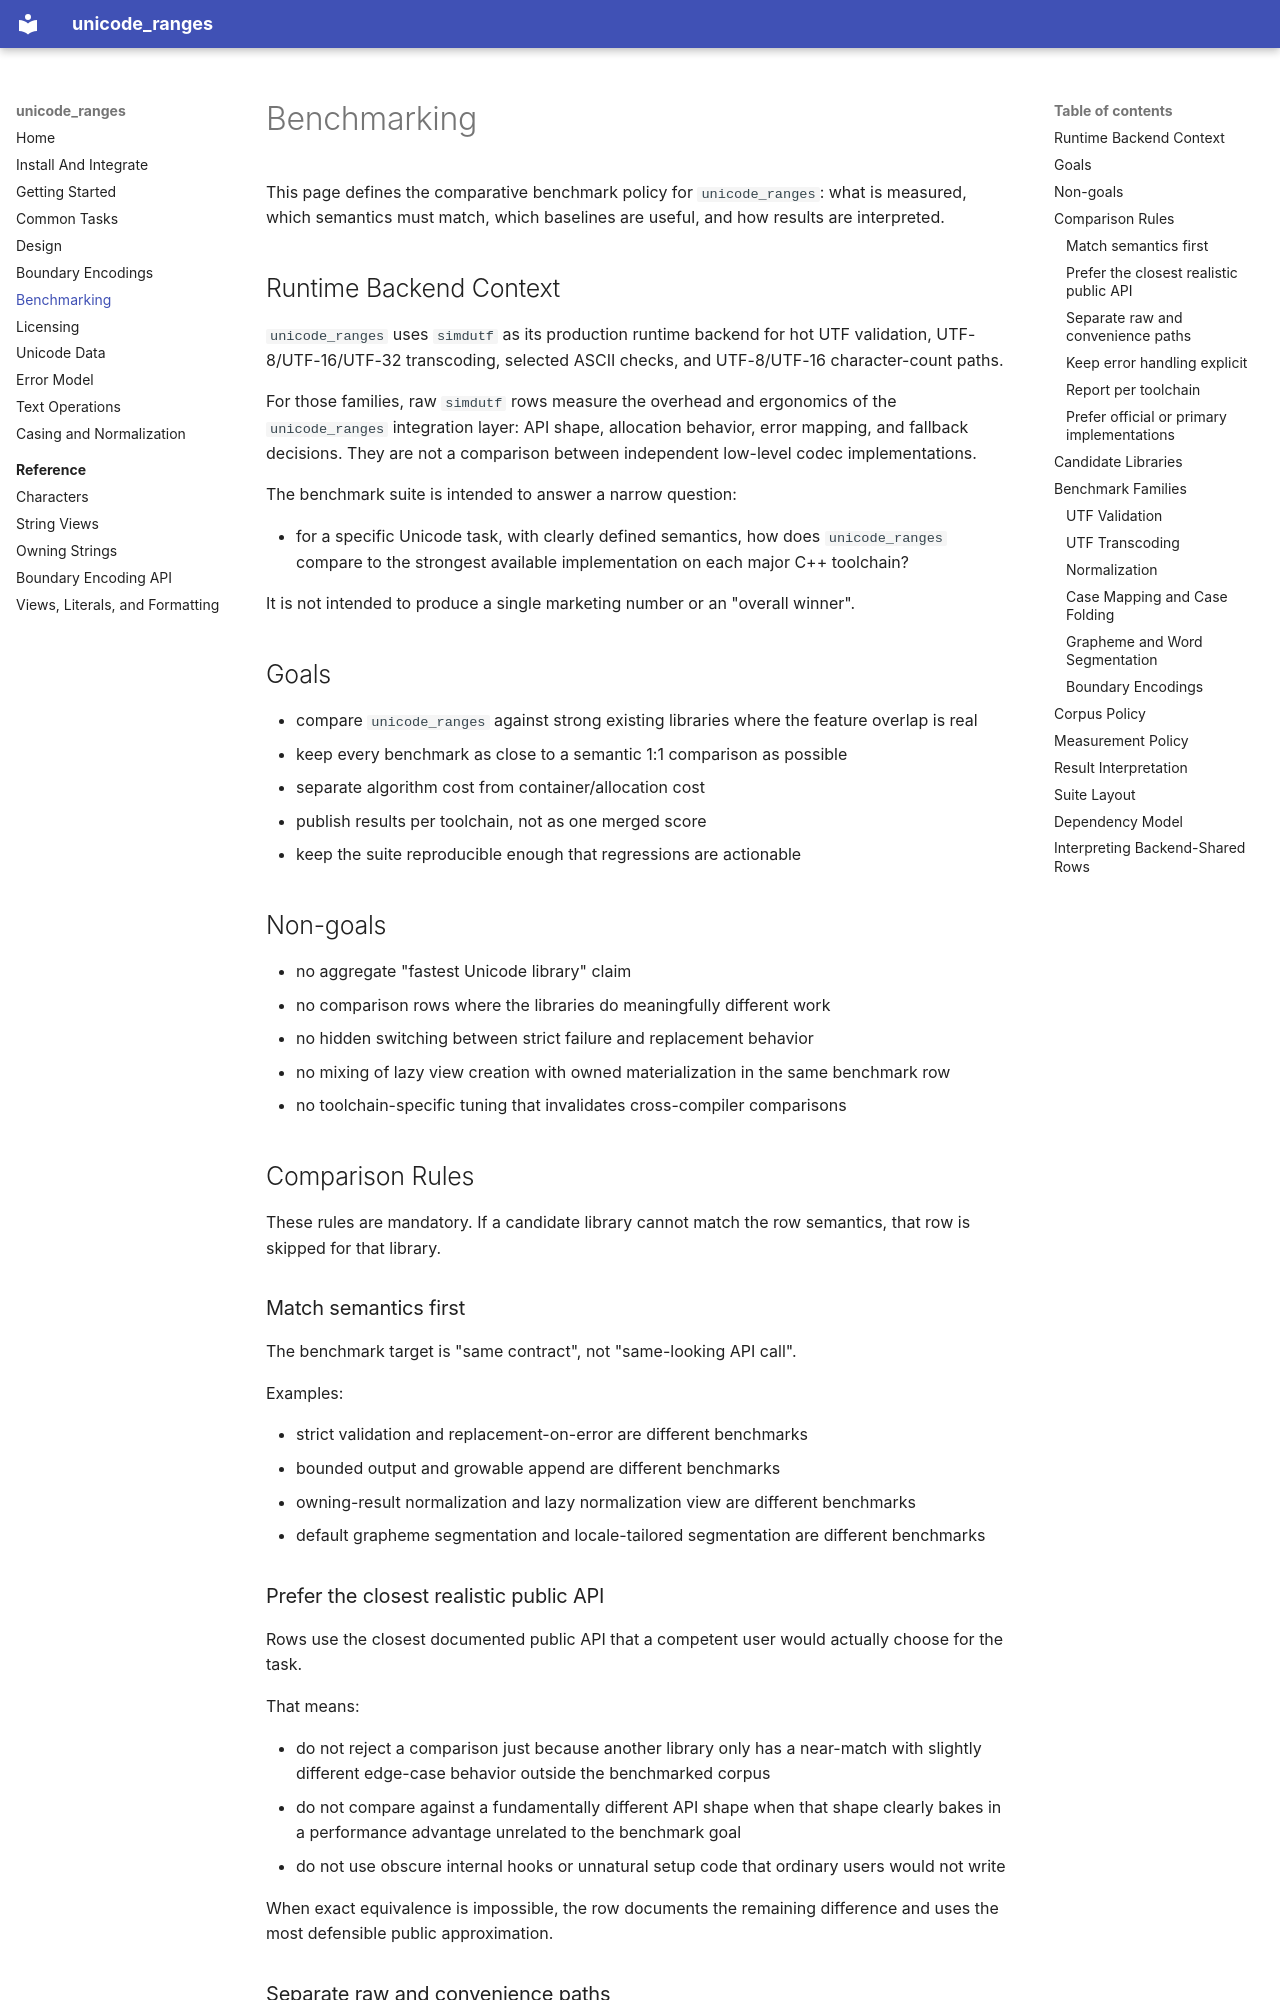

repository: cristi1990an/unicode_ranges · page: benchmarking/index.html · generator: mkdocs

# Benchmarking

This page defines the comparative benchmark policy for `unicode_ranges`: what is measured, which semantics must match, which baselines are useful, and how results are interpreted.

## Runtime Backend Context

`unicode_ranges` uses `simdutf` as its production runtime backend for hot UTF validation, UTF-8/UTF-16/UTF-32 transcoding, selected ASCII checks, and UTF-8/UTF-16 character-count paths.

For those families, raw `simdutf` rows measure the overhead and ergonomics of the `unicode_ranges` integration layer: API shape, allocation behavior, error mapping, and fallback decisions. They are not a comparison between independent low-level codec implementations.

The benchmark suite is intended to answer a narrow question:

- for a specific Unicode task, with clearly defined semantics, how does `unicode_ranges` compare to the strongest available implementation on each major C++ toolchain?

It is not intended to produce a single marketing number or an "overall winner".

## Goals

- compare `unicode_ranges` against strong existing libraries where the feature overlap is real
- keep every benchmark as close to a semantic 1:1 comparison as possible
- separate algorithm cost from container/allocation cost
- publish results per toolchain, not as one merged score
- keep the suite reproducible enough that regressions are actionable

## Non-goals

- no aggregate "fastest Unicode library" claim
- no comparison rows where the libraries do meaningfully different work
- no hidden switching between strict failure and replacement behavior
- no mixing of lazy view creation with owned materialization in the same benchmark row
- no toolchain-specific tuning that invalidates cross-compiler comparisons

## Comparison Rules

These rules are mandatory. If a candidate library cannot match the row semantics, that row is skipped for that library.
